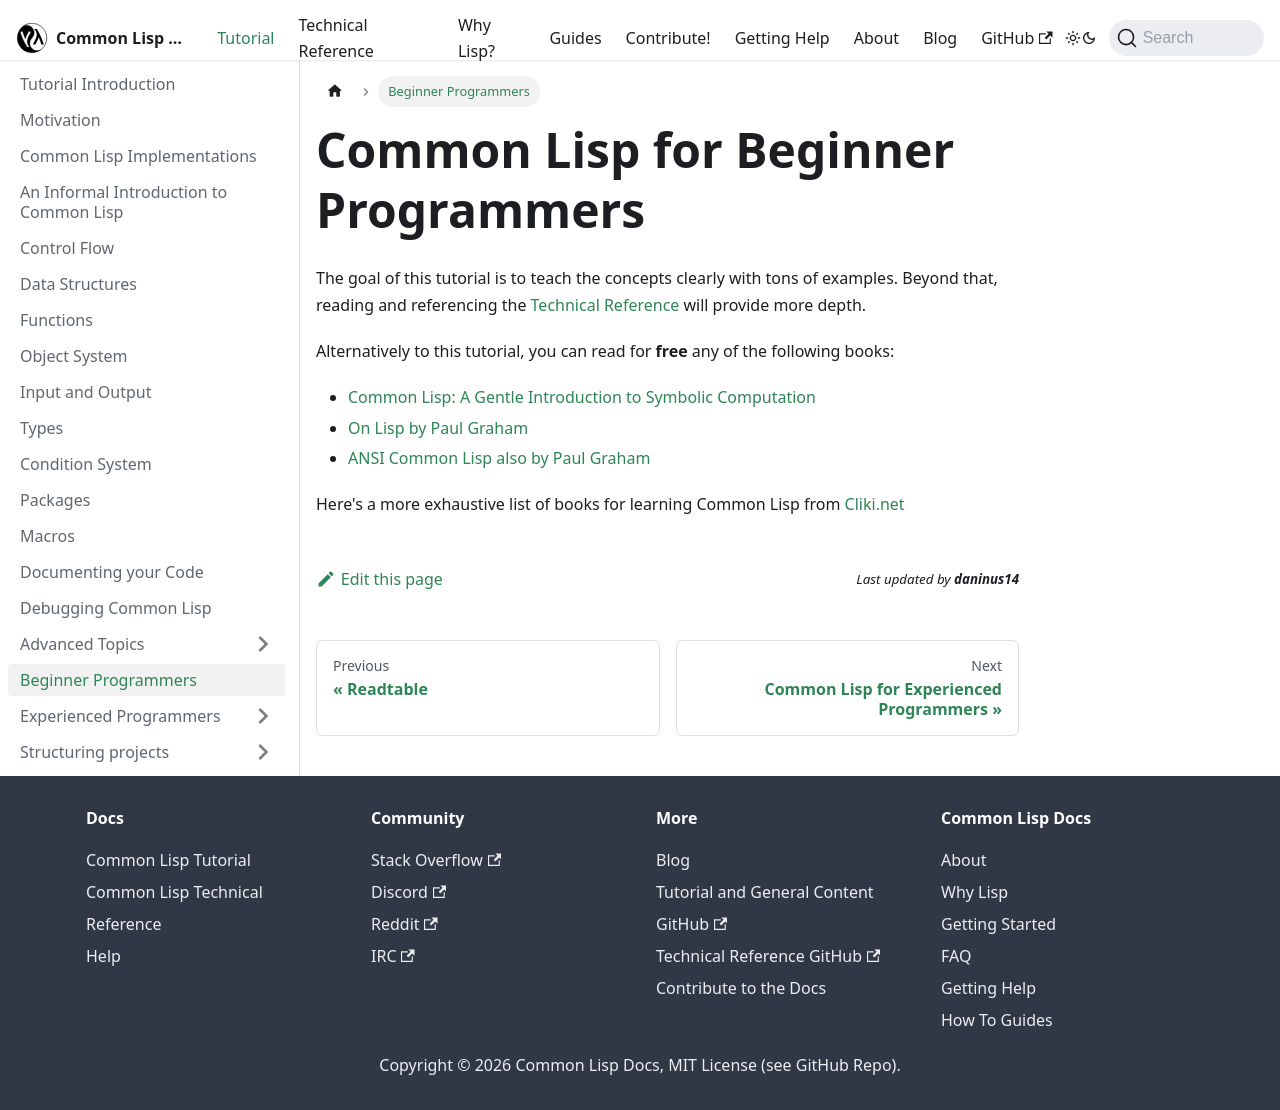

repository: lisp-docs/lisp-docs.github.io · page: docs/tutorial/for_beginners.html · generator: docusaurus

# Common Lisp for Beginner Programmers

The goal of this tutorial is to teach the concepts clearly with tons of examples. Beyond that, reading and referencing the [Technical Reference](https://lisp-docs.github.io/cl-language-reference/) will provide more depth.

Alternatively to this tutorial, you can read for **free** any of the following books:

- [Common Lisp: A Gentle Introduction to Symbolic Computation](http://www.cs.cmu.edu/~dst/LispBook/)
- [On Lisp by Paul Graham](https://paulgraham.com/onlisp.html)
- [ANSI Common Lisp also by Paul Graham](https://paulgraham.com/acl.html)

Here's a more exhaustive list of books for learning Common Lisp from [Cliki.net](https://cliki.net/Lisp%20books)
